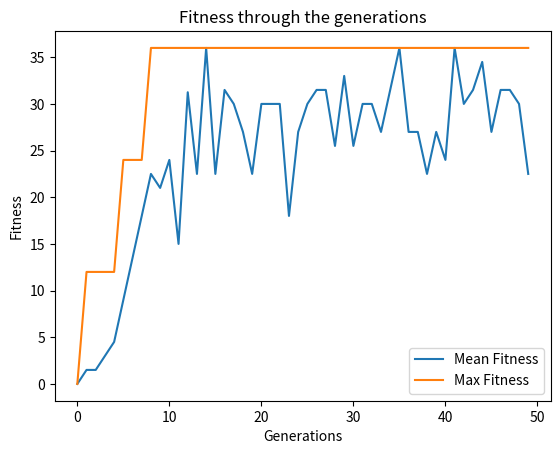

Generate this figure with matplotlib:
import numpy as np
import pandas as pd
import random as rd
from random import randint
import matplotlib.pyplot as plt

item_number = np.arange(1,11)
weight = np.random.randint(1, 10, size = 10)
value = np.random.randint(10, 15, size = 10)
knapsack_threshold = 7 #Maximum weigth that the bag can hold
print('The list is as follow:')
print('Item No. Weigth Value')
for i in range(item_number.shape[0]):
    print('{0}       {1}         {2}\n'.format(item_number[i], weight[i], value[i]))

solution_per_pop = 8
pop_size = (solution_per_pop, item_number.shape[0])
#print('Population size = {}'.format(pop_size))
initial_population = np.random.randint(2, size = pop_size)
initial_population = initial_population.astype(int)
num_generations = 50
print('Initial population: \n{}'.format(initial_population))
print(initial_population.shape[0])
#Calculate pop fitness
#shape[0] of an two dimensial(n,m) array shape[0] is n 
#calculo do fitness
#Considerando uma populacao de individos(um array de individous) 
#Considerando um individuo [a,b,c], sendo os genes (a,b,c)
#o fitness de cada  calculado da seguinte maneira
#por cada individuo
#IMPORTANTE => O valor do gene é sempre 1 ou 0 
#   calcula o sumatorio de cada gene pelo seu respetivo valor
#   calcula o sumatorio de cada gene pelo seu respetivo peso
#   fitness = sumatorio de vslores+
#Caso o somatorio dos pesos seja superior ao maximo definido o fitness é 0
def cal_fitness(weight, value, population, threshold):
    fitness = np.empty(population.shape[0])
    for i in range(population.shape[0]):
        S1 = np.sum(population[i] * value)
        S2 = np.sum(population[i] * weight)
        if S2 <= threshold:
            fitness[i] = S1
        else :
            fitness[i] = 0 
    return fitness.astype(int)
# select 
def selection(fitness, num_parents, population):
    fitness = list(fitness)
    parents = np.empty((num_parents, population.shape[1]))
    for i in range(num_parents):
        max_fitness_idx = np.where(fitness == np.max(fitness))
        parents[i,:] = population[max_fitness_idx[0][0], :]
        fitness[max_fitness_idx[0][0]] = -999999
    return parents
#crossOver
def crossover(parents, num_offsprings):
    offsprings = np.empty((num_offsprings, parents.shape[1]))
    crossover_point = int(parents.shape[1]/2)
    crossover_rate = 0.8
    i=0
    while (parents.shape[0] < num_offsprings):
        parent1_index = i%parents.shape[0]
        parent2_index = (i+1)%parents.shape[0]
        x = rd.random()
        if x > crossover_rate:
            continue
        parent1_index = i%parents.shape[0]
        parent2_index = (i+1)%parents.shape[0]
        offsprings[i,0:crossover_point] = parents[parent1_index,0:crossover_point]
        offsprings[i,crossover_point:] = parents[parent2_index,crossover_point:]
        i=+1
    return offsprings 
#mutation
def mutation(offsprings):
    mutants = np.empty((offsprings.shape))
    mutation_rate = 0.4
    for i in range(mutants.shape[0]):
        random_value = rd.random()
        mutants[i,:] = offsprings[i,:]
        if random_value > mutation_rate:
            continue
        int_random_value = randint(0,offsprings.shape[1]-1)    
        if mutants[i,int_random_value] == 0 :
            mutants[i,int_random_value] = 1
        else :
            mutants[i,int_random_value] = 0
    return mutants

def optimize(weight, value, population, pop_size, num_generations, threshold):
    parameters, fitness_history = [], []
    num_parents = int(pop_size[0]/2)
    num_offsprings = pop_size[0] - num_parents 
    for i in range(num_generations):
        fitness = cal_fitness(weight, value, population, threshold)
        fitness_history.append(fitness)
        parents = selection(fitness, num_parents, population)
        offsprings = crossover(parents, num_offsprings)
        mutants = mutation(offsprings)
        population[0:parents.shape[0], :] = parents
        population[parents.shape[0]:, :] = mutants
        
    print('Last generation: \n{}\n'.format(population)) 
    fitness_last_gen = cal_fitness(weight, value, population, threshold)      
    print('Fitness of the last generation: \n{}\n'.format(fitness_last_gen))
    max_fitness = np.where(fitness_last_gen == np.max(fitness_last_gen))
    parameters.append(population[max_fitness[0][0],:])
    return parameters, fitness_history

parameters, fitness_history = optimize(weight, value, initial_population, pop_size, num_generations, knapsack_threshold)
print('The optimized parameters for the given inputs are: \n{}'.format(parameters))
selected_items = item_number * parameters
print('\nSelected items that will maximize the knapsack without breaking it:')
for i in range(selected_items.shape[1]):
  if selected_items[0][i] != 0:
     print('{}\n'.format(selected_items[0][i]))
fitness_history_mean = [np.mean(fitness) for fitness in fitness_history]
fitness_history_max = [np.max(fitness) for fitness in fitness_history]
plt.plot(list(range(num_generations)), fitness_history_mean, label = 'Mean Fitness')
plt.plot(list(range(num_generations)), fitness_history_max, label = 'Max Fitness')
plt.legend()
plt.title('Fitness through the generations')
plt.xlabel('Generations')
plt.ylabel('Fitness')
plt.show()
print(np.asarray(fitness_history).shape)






